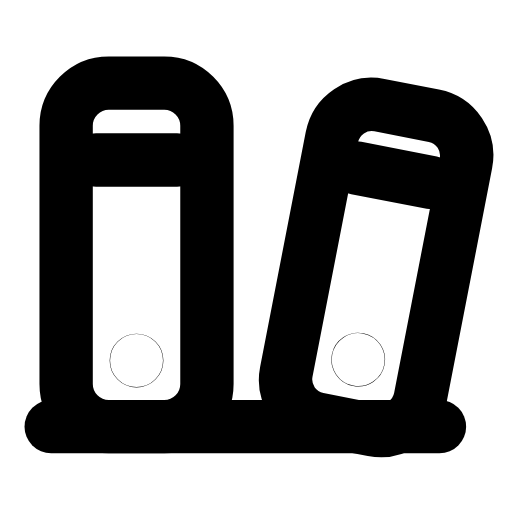
t = 0.00 s
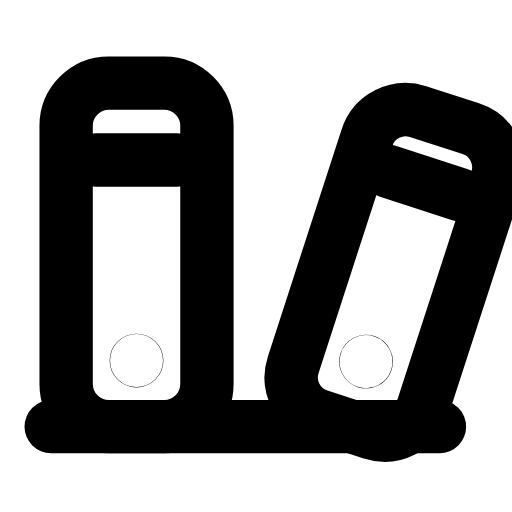
t = 0.24 s
t = 0.49 s: frame unchanged from t = 0.00 s, image omitted
t = 0.68 s: frame unchanged from t = 0.00 s, image omitted
t = 0.93 s: frame unchanged from t = 0.00 s, image omitted
t = 1.18 s: frame unchanged from t = 0.00 s, image omitted

The animated SVG that drew these frames (rendered in a browser with its animation timeline set to each time). Animation: 1 SMIL element (animateTransform=1); one cycle of 1.40 s, repeats indefinitely.

<svg xmlns="http://www.w3.org/2000/svg" width="24" height="24" viewBox="0 0 24 24" fill="none"><g transform="translate(-0.5 -0.5)"><line stroke="currentColor" stroke-width="2.5" stroke-linecap="round" stroke-linejoin="round" fill="none" x1="2.9" x2="21.1" y1="20.5" y2="20.5"></line><rect stroke="currentColor" stroke-width="2.5" stroke-linecap="round" stroke-linejoin="round" fill="none" x="3.6" y="4.4" width="6.6" height="16.1" rx="2"></rect><g><animateTransform attributeName="transform" type="rotate" values="0 16.7 20.4;0 16.7 20.4;7 16.7 20.4;0 16.7 20.4;0 16.7 20.4;0 16.7 20.4;0 16.7 20.4;7 16.7 20.4;0 16.7 20.4;0 16.7 20.4;0 16.7 20.4" keyTimes="0;0.09;0.2025;0.315;0.45;0.6;0.69;0.765;0.84;0.9;1" dur="1.4s" repeatCount="indefinite" calcMode="spline" keySplines="0.16 1 0.3 1;0.16 1 0.3 1;0.16 1 0.3 1;0.16 1 0.3 1;0.16 1 0.3 1;0.16 1 0.3 1;0.16 1 0.3 1;0.16 1 0.3 1;0.16 1 0.3 1;0.16 1 0.3 1"/><rect stroke="currentColor" stroke-width="2.5" stroke-linecap="round" stroke-linejoin="round" fill="none" x="13.5" y="5.4" width="6.4" height="15" rx="1.9" transform="rotate(11 16.7 20.4)"></rect><line stroke="currentColor" stroke-width="2.5" stroke-linecap="round" stroke-linejoin="round" fill="none" x1="14.9" x2="18.5" y1="8.5" y2="8.5" transform="rotate(11 16.7 20.4)"></line><circle stroke="currentColor" stroke-width="2.5" stroke-linecap="round" stroke-linejoin="round" fill="none" cx="16.7" cy="17.3" r="0.01" transform="rotate(11 16.7 20.4)"></circle></g><line stroke="currentColor" stroke-width="2.5" stroke-linecap="round" stroke-linejoin="round" fill="none" x1="5" x2="8.8" y1="8" y2="8"></line><circle stroke="currentColor" stroke-width="2.5" stroke-linecap="round" stroke-linejoin="round" fill="none" cx="6.9" cy="17.4" r="0.01"></circle></g></svg>
